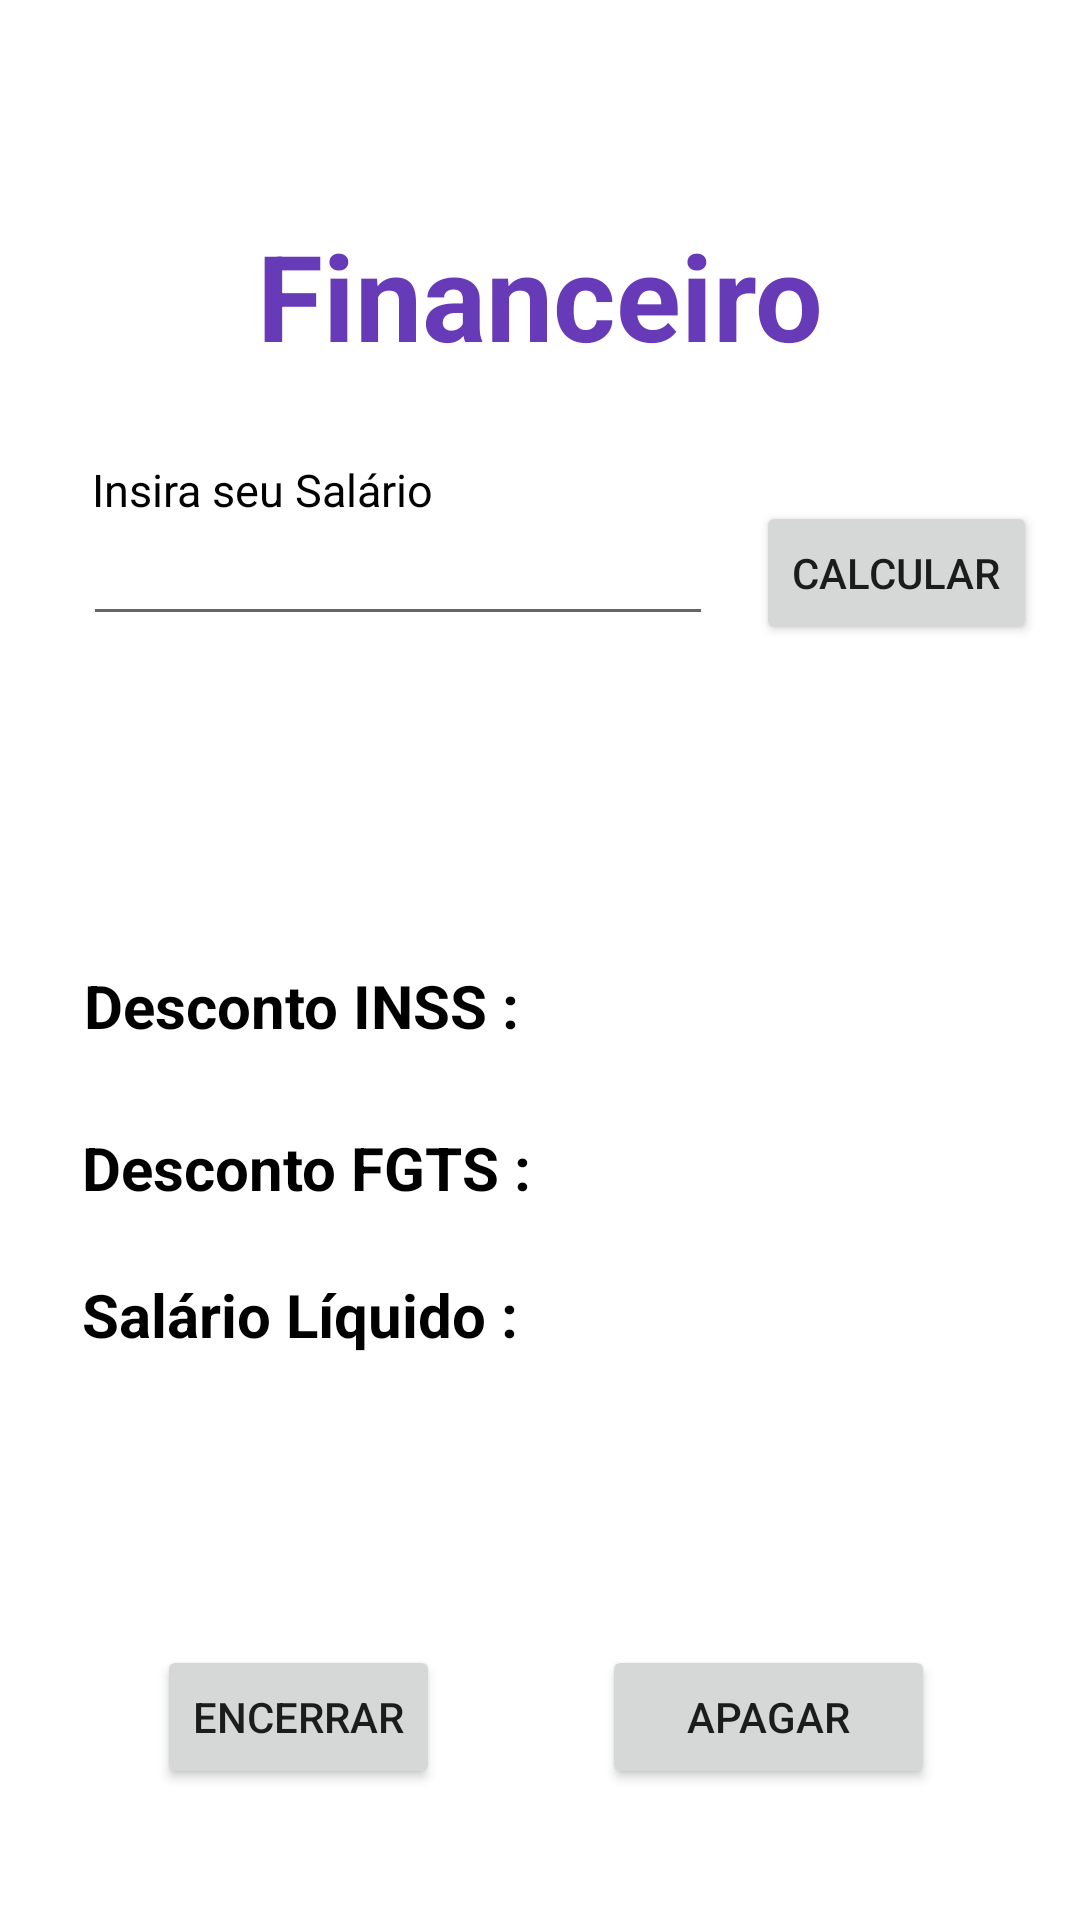

Layout XML and referenced resources for this Android screen:
<!-- AndroidManifest.xml: application theme Theme.TrabalhoNI -->
<!-- res/layout/activity_financeiro.xml -->
<?xml version="1.0" encoding="utf-8"?>
<androidx.constraintlayout.widget.ConstraintLayout xmlns:android="http://schemas.android.com/apk/res/android"
    xmlns:app="http://schemas.android.com/apk/res-auto"
    xmlns:tools="http://schemas.android.com/tools"
    android:layout_width="match_parent"
    android:layout_height="match_parent"
    tools:context=".Financeiro">

    <Button
        android:id="@+id/btn_encerrar"
        android:layout_width="wrap_content"
        android:layout_height="wrap_content"
        android:text="Encerrar"
        app:layout_constraintBottom_toBottomOf="parent"
        app:layout_constraintEnd_toEndOf="parent"
        app:layout_constraintHorizontal_bias="0.197"
        app:layout_constraintStart_toStartOf="parent"
        app:layout_constraintTop_toTopOf="parent"
        app:layout_constraintVertical_bias="0.926" />

    <Button
        android:id="@+id/btn_apagar"
        android:layout_width="111dp"
        android:layout_height="48dp"
        android:text="Apagar"
        app:layout_constraintBottom_toBottomOf="parent"
        app:layout_constraintEnd_toEndOf="parent"
        app:layout_constraintHorizontal_bias="0.806"
        app:layout_constraintStart_toStartOf="parent"
        app:layout_constraintTop_toTopOf="parent"
        app:layout_constraintVertical_bias="0.926" />

    <TextView
        android:id="@+id/financeiro"
        android:layout_width="wrap_content"
        android:layout_height="wrap_content"
        android:text="Financeiro"
        android:textColor="#673AB7"
        android:textSize="40sp"
        android:textStyle="bold"
        app:layout_constraintBottom_toBottomOf="parent"
        app:layout_constraintEnd_toEndOf="parent"
        app:layout_constraintStart_toStartOf="parent"
        app:layout_constraintTop_toTopOf="parent"
        app:layout_constraintVertical_bias="0.122" />

    <TextView
        android:id="@+id/txtsalario"
        android:layout_width="wrap_content"
        android:layout_height="wrap_content"
        android:text="Insira seu Salário"
        android:textColor="#000000"
        android:textSize="15sp"
        app:layout_constraintBottom_toBottomOf="parent"
        app:layout_constraintEnd_toEndOf="parent"
        app:layout_constraintHorizontal_bias="0.124"
        app:layout_constraintStart_toStartOf="parent"
        app:layout_constraintTop_toTopOf="parent"
        app:layout_constraintVertical_bias="0.247" />

    <EditText
        android:id="@+id/salario"
        android:layout_width="wrap_content"
        android:layout_height="wrap_content"
        android:ems="10"
        android:inputType="textPersonName"
        app:layout_constraintBottom_toBottomOf="parent"
        app:layout_constraintEnd_toEndOf="parent"
        app:layout_constraintHorizontal_bias="0.184"
        app:layout_constraintStart_toStartOf="parent"
        app:layout_constraintTop_toTopOf="parent"
        app:layout_constraintVertical_bias="0.285" />

    <TextView
        android:id="@+id/sbruto"
        android:layout_width="wrap_content"
        android:layout_height="wrap_content"
        android:textColor="#000000"
        android:textSize="20sp"
        android:textStyle="bold"
        app:layout_constraintBottom_toBottomOf="parent"
        app:layout_constraintEnd_toEndOf="parent"
        app:layout_constraintHorizontal_bias="0.131"
        app:layout_constraintStart_toStartOf="parent"
        app:layout_constraintTop_toTopOf="parent"
        app:layout_constraintVertical_bias="0.441" />

    <TextView
        android:id="@+id/textView3"
        android:layout_width="wrap_content"
        android:layout_height="wrap_content"
        android:text="Desconto INSS :"
        android:textColor="#000000"
        android:textSize="20sp"
        android:textStyle="bold"
        app:layout_constraintBottom_toBottomOf="parent"
        app:layout_constraintEnd_toEndOf="parent"
        app:layout_constraintHorizontal_bias="0.131"
        app:layout_constraintStart_toStartOf="parent"
        app:layout_constraintTop_toTopOf="parent"
        app:layout_constraintVertical_bias="0.525" />

    <TextView
        android:id="@+id/inss"
        android:layout_width="wrap_content"
        android:layout_height="wrap_content"
        android:textColor="#000000"
        android:textSize="20sp"
        android:textStyle="bold"
        app:layout_constraintBottom_toBottomOf="parent"
        app:layout_constraintEnd_toEndOf="parent"
        app:layout_constraintHorizontal_bias="0.6"
        app:layout_constraintStart_toStartOf="parent"
        app:layout_constraintTop_toTopOf="parent"
        app:layout_constraintVertical_bias="0.525" />

    <TextView
        android:id="@+id/textView8"
        android:layout_width="wrap_content"
        android:layout_height="wrap_content"
        android:text="Desconto FGTS :"
        android:textColor="#000000"
        android:textSize="20sp"
        android:textStyle="bold"
        app:layout_constraintBottom_toBottomOf="parent"
        app:layout_constraintEnd_toEndOf="parent"
        app:layout_constraintHorizontal_bias="0.13"
        app:layout_constraintStart_toStartOf="parent"
        app:layout_constraintTop_toTopOf="parent"
        app:layout_constraintVertical_bias="0.613" />

    <TextView
        android:id="@+id/fgts"
        android:layout_width="wrap_content"
        android:layout_height="wrap_content"
        android:textColor="#000000"
        android:textSize="20sp"
        android:textStyle="bold"
        app:layout_constraintBottom_toBottomOf="parent"
        app:layout_constraintEnd_toEndOf="parent"
        app:layout_constraintHorizontal_bias="0.6"
        app:layout_constraintStart_toStartOf="parent"
        app:layout_constraintTop_toTopOf="parent"
        app:layout_constraintVertical_bias="0.613" />

    <TextView
        android:id="@+id/textView9"
        android:layout_width="wrap_content"
        android:layout_height="wrap_content"
        android:text="Salário Líquido :"
        android:textColor="#000000"
        android:textSize="20sp"
        android:textStyle="bold"
        app:layout_constraintBottom_toBottomOf="parent"
        app:layout_constraintEnd_toEndOf="parent"
        app:layout_constraintHorizontal_bias="0.128"
        app:layout_constraintStart_toStartOf="parent"
        app:layout_constraintTop_toTopOf="parent"
        app:layout_constraintVertical_bias="0.693" />

    <TextView
        android:id="@+id/sliquido"
        android:layout_width="wrap_content"
        android:layout_height="wrap_content"
        android:textColor="#000000"
        android:textSize="20sp"
        android:textStyle="bold"
        app:layout_constraintBottom_toBottomOf="parent"
        app:layout_constraintEnd_toEndOf="parent"
        app:layout_constraintHorizontal_bias="0.6"
        app:layout_constraintStart_toStartOf="parent"
        app:layout_constraintTop_toTopOf="parent"
        app:layout_constraintVertical_bias="0.693" />

    <Button
        android:id="@+id/btn_salario"
        android:layout_width="wrap_content"
        android:layout_height="wrap_content"
        android:onClick="calcular3"
        android:text="Calcular"
        app:layout_constraintBottom_toBottomOf="parent"
        app:layout_constraintEnd_toEndOf="parent"
        app:layout_constraintHorizontal_bias="0.946"
        app:layout_constraintStart_toStartOf="parent"
        app:layout_constraintTop_toTopOf="parent"
        app:layout_constraintVertical_bias="0.282" />

</androidx.constraintlayout.widget.ConstraintLayout>
<!-- resources referenced by this layout -->
<resources>
  <style name="Theme.TrabalhoNI" parent="Theme.MaterialComponents.DayNight.DarkActionBar">
          
          <item name="colorPrimary">@color/purple_500</item>
          <item name="colorPrimaryVariant">@color/purple_700</item>
          <item name="colorOnPrimary">@color/white</item>
          
          <item name="colorSecondary">@color/teal_200</item>
          <item name="colorSecondaryVariant">@color/teal_700</item>
          <item name="colorOnSecondary">@color/black</item>
          
          <item name="android:statusBarColor">?attr/colorPrimaryVariant</item>
          
      </style>
  <!-- not gathered from this repository: default colours our renderer supplied (Android Studio template values) -->
  <color name="purple_500">#FF6200EE</color>
  <color name="purple_700">#FF3700B3</color>
  <color name="teal_200">#FF03DAC5</color>
  <color name="teal_700">#FF018786</color>
  <color name="black">#FF000000</color>
  <color name="white">#FFFFFFFF</color>
</resources>
